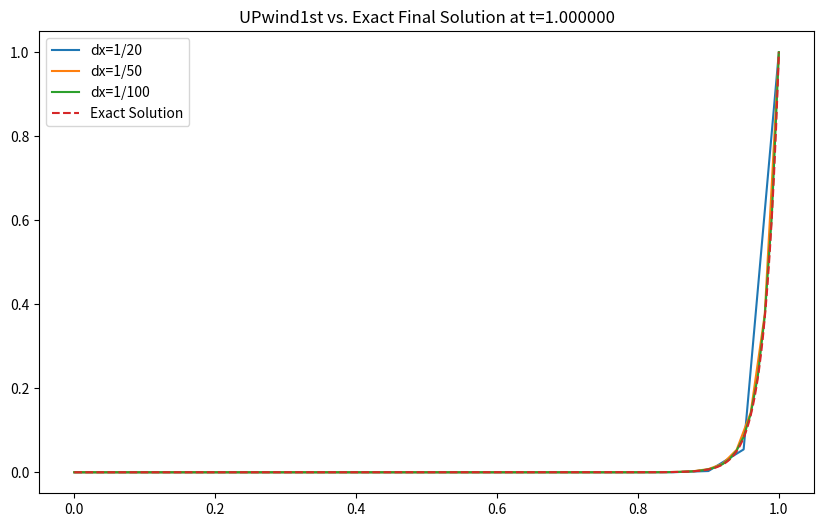

This chart was generated by the following Python code:


import math
import numpy as np
import matplotlib.pyplot as plt
import matplotlib as mpl
import copy

class FTCS_Solver:
    def __init__(self, dx, dt, x_max, t_max):
        self.dx = dx
        self.dt = dt
        self.x_max = x_max
        self.t_max = t_max

    def grid_generate(self):
        self.i_max = int(self.x_max/self.dx)
        self.n_max = int(self.t_max/self.dt)

        self.u = np.zeros(( self.i_max +1 ))

    def IC(self):
        for i in range(0, self.i_max+1):
            self.u[i] = 0

    def Iteration_Formula(self, u_W, u_E, u):
        self.Pe = 50
        Pe = self.Pe
        C = self.dt/self.dx
        r = ((1/Pe)*self.dt)/(self.dx**2)

        u_new = (r-C)*u_E + (1-2*r)*u + (r+C)*u_W
        return u_new

    def Iterative(self):
        u_Next = copy.deepcopy(self.u)

        for n in range(0, self.n_max):
            u_Next[0] = 0
            for i in range(1,self.i_max):
                u_Next[i] = self.Iteration_Formula(self.u[i-1], self.u[i+1], self.u[i])
            u_Next[self.i_max] = 1
            self.u = u_Next

        return self.u
    
    def plot_result(self):
        x = np.arange(0,self.i_max+1)
        plt.plot(x,self.u)
        plt.show()


###############################################################################################
###############################################################################################
###############################################################################################


class QUICK_Solver(FTCS_Solver):
    
    def Iteration_Formula(self, u_WW, u_W, u_E, u):
        self.Pe = 50
        Pe = self.Pe
        C = self.dt/self.dx
        r = ((1/Pe)*self.dt)/(self.dx**2)
        u_new = u -(C)*((u_E-u_W)/2-(u_E-3*u+3*u_W-u_WW)/6) +r*(u_W -2*u +u_E)
        #u_new = (6/8)*u_W +3/8*u-1/8*u_WW
        return u_new


    
    def Edge_Formula(self, u_W, u_E, u):
        self.Pe = 50
        Pe = self.Pe
        C = self.dt/self.dx
        r = ((1/Pe)*self.dt)/(self.dx**2)

        u_new = (r-C)*u_E + (1-2*r)*u + (r+C)*u_W
        return u_new
    

    def Iterative(self):
        u_Next = copy.deepcopy(self.u)

        for n in range(0, self.n_max):
            u_Next[0] = 0
            # u_Next[1] = self.Edge_Formula(self.u[0],self.u[2],self.u[1])
            u_Next[1] = self.Iteration_Formula(self.u[1]-2*(self.u[0]-self.u[1]), self.u[0], self.u[2], self.u[1])
            for i in range(2,self.i_max):
                u_Next[i] = self.Iteration_Formula(self.u[i-2], self.u[i-1], self.u[i+1], self.u[i])
            u_Next[self.i_max] = 1
            self.u = u_Next

        return self.u
    
 

###############################################################################################


    


def Runner(dx, dt, x_max, t_max):

    u_Final = 0
    Run = QUICK_Solver(dx, dt, x_max, t_max)
    Run.grid_generate()
    Run.IC()
    u_Final = Run.Iterative()
    return u_Final



def plot_result(x_max, t_max, dx_20, dx_50, dx_100, u_20, u_50, u_100):
    x_20 = np.linspace(0, x_max, len(u_20))
    x_50 = np.linspace(0, x_max, len(u_50))
    x_100 = np.linspace(0, x_max, len(u_100))

    x_e = np.linspace(0,1,1000)
    u_e = u_exact(x_e)

    plt.figure(figsize=(10, 6))

    plt.plot(x_20, u_20, label='dx=1/20')
    plt.plot(x_50, u_50, label='dx=1/50')
    plt.plot(x_100, u_100, label='dx=1/100')
    plt.plot(x_e, u_e, linestyle='--', label='Exact Solution')

    plt.legend()
    plt.title('UPwind1st vs. Exact Final Solution at t=%f'%t_max)
    plt.show()



def u_exact(x):
    Pe = 50
    return (np.exp(x*Pe)-1)/(np.exp(Pe)-1)



    


class Post_op(FTCS_Solver): #UNFINISH!!!!! DO NOT FORGRT
    pass

        





def main():

    x_max = 1

    t_max = 1

    dx = 1/20
    dt = 0.0001

    dx_20 = 1/20
    u_20 = Runner(dx_20, dt, x_max, t_max)

    dx_50 = 1/50
    u_50 = Runner(dx_50, dt, x_max, t_max)

    dx_100 = 1/100
    u_100 = Runner(dx_100, dt, x_max, t_max)

    plot_result(x_max, t_max, dx_20, dx_50, dx_100, u_20, u_50, u_100)





    







if __name__ == '__main__':
    main()













